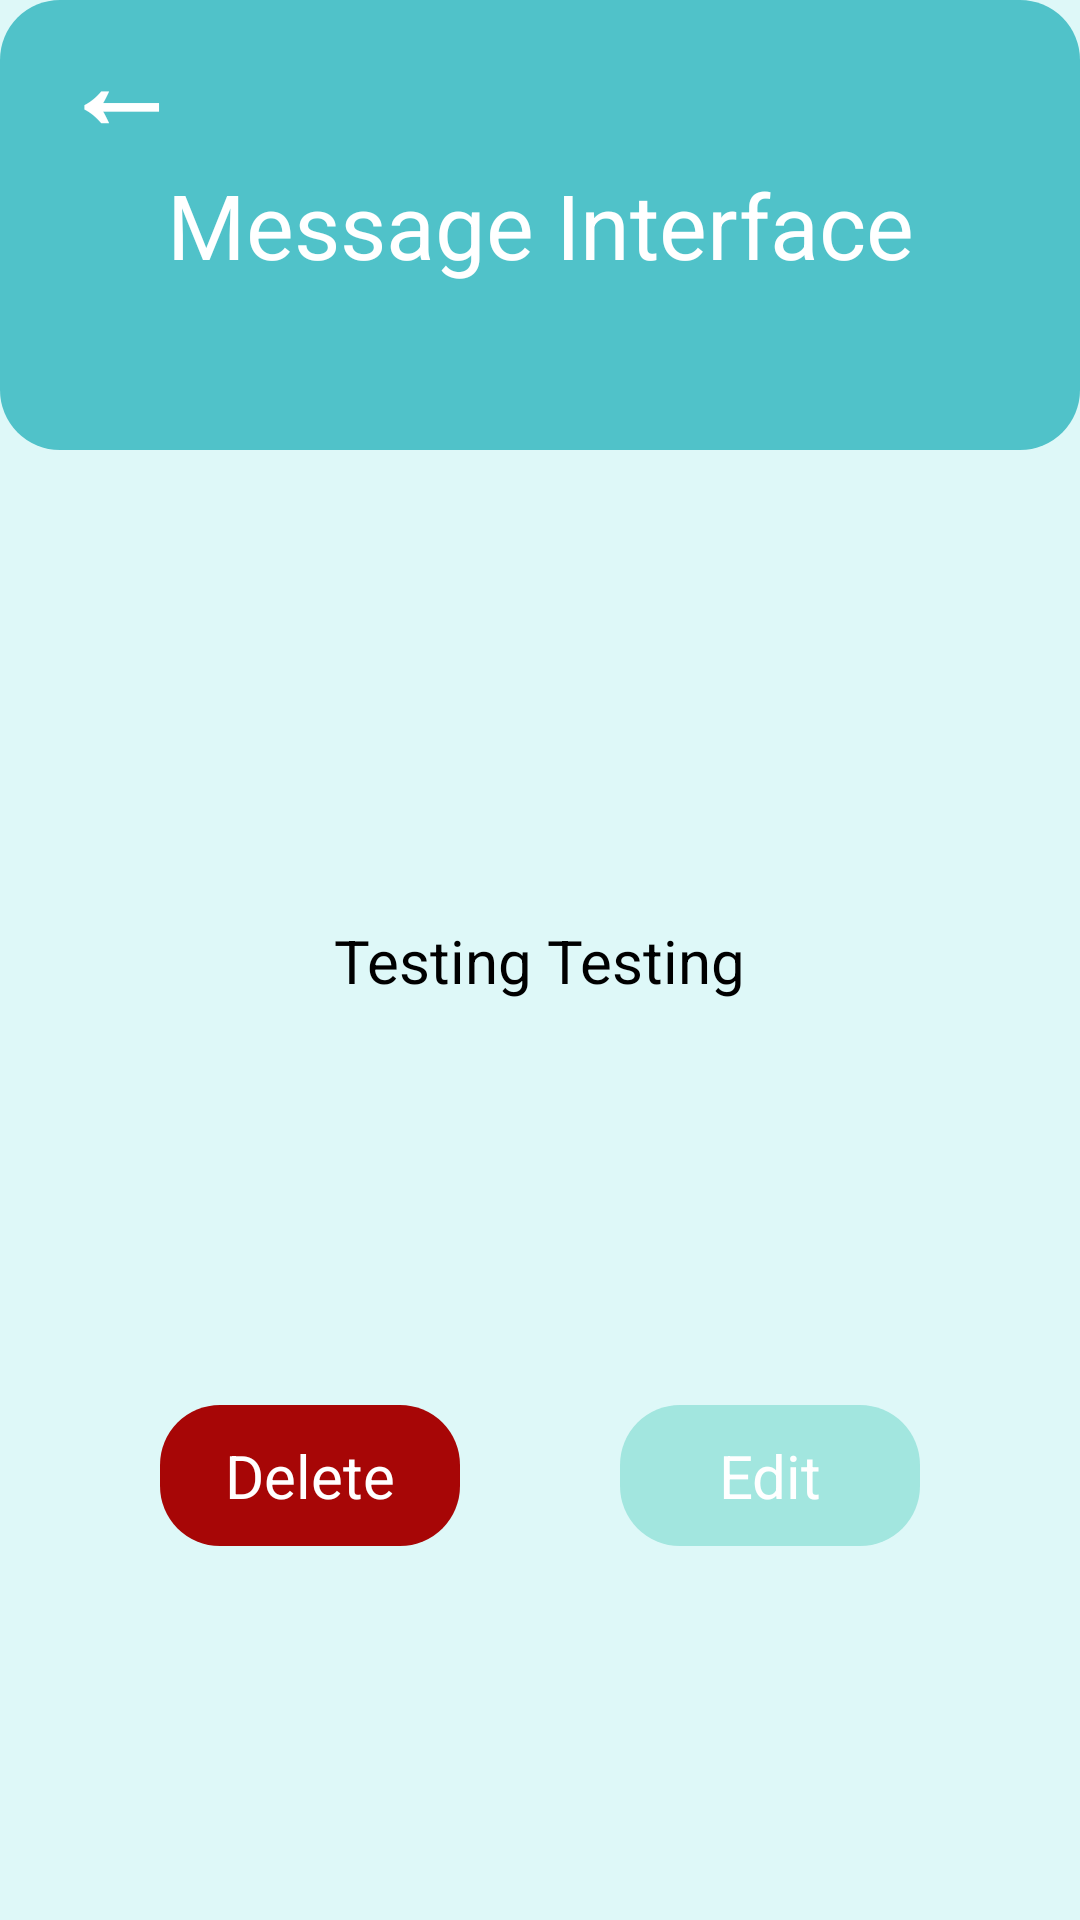

Layout XML and referenced resources for this Android screen:
<!-- AndroidManifest.xml: application theme Theme.A1 -->
<!-- res/layout/activity_messages_menu.xml -->
<?xml version="1.0" encoding="utf-8"?>
<androidx.constraintlayout.widget.ConstraintLayout xmlns:android="http://schemas.android.com/apk/res/android"
    xmlns:app="http://schemas.android.com/apk/res-auto"
    xmlns:tools="http://schemas.android.com/tools"
    android:layout_width="match_parent"
    android:layout_height="match_parent"
    android:background="#def8f8"

    tools:context=".messagesMenu">



        <TextView
            android:layout_width="match_parent"
            android:layout_height="150dp"
            android:background="@drawable/rounded_corner"
            android:gravity="center"
            android:text="Message Interface"
            android:textColor="@color/white"
            android:textSize="30dp"
            app:layout_constraintTop_toTopOf="parent" />

        <TextView
            android:id="@+id/BackArrow"
            android:layout_width="wrap_content"
            android:layout_height="wrap_content"
            android:layout_marginStart="20dp"
            android:clickable="true"
            android:focusable="true"
            android:text="←"
            android:textColor="@color/white"
            app:layout_constraintStart_toStartOf="parent"
            app:layout_constraintTop_toTopOf="parent"
            android:textSize="40sp"
            android:textStyle="bold"
            tools:ignore="MissingConstraints" />

        <EditText
            android:id="@+id/messagetext"
            android:layout_width="wrap_content"
            android:textSize="20dp"
            android:layout_height="wrap_content"
            android:layout_margin="50dp"
            android:background="@drawable/whiteround"
            android:padding="10dp"
            android:text="Testing Testing"
            app:layout_constraintBottom_toBottomOf="parent"
            app:layout_constraintEnd_toEndOf="parent"
            app:layout_constraintStart_toStartOf="parent"
            app:layout_constraintTop_toTopOf="parent" />

        <TextView
            android:id="@+id/deletemessage"
            android:layout_width="100dp"
            android:layout_height="wrap_content"
            android:text="Delete"
            android:gravity="center"
            app:layout_constraintBottom_toBottomOf="parent"
            app:layout_constraintStart_toStartOf="parent"
            app:layout_constraintEnd_toStartOf="@id/editmessage"
            android:background="@drawable/redround"
            android:textColor="@color/white"
            android:textSize="20dp"
            android:padding="10dp"


            app:layout_constraintTop_toBottomOf="@id/messagetext" />

        <TextView
            android:padding="10dp"
            android:id="@+id/editmessage"
            android:layout_width="100dp"
            android:layout_height="wrap_content"
            android:text="Edit"
            android:gravity="center"

            app:layout_constraintEnd_toEndOf="parent"
            app:layout_constraintBottom_toBottomOf="parent"
            app:layout_constraintStart_toEndOf="@id/deletemessage"
            android:background="@drawable/messageboxgreen"
            android:textColor="@color/white"
            android:textSize="20dp"
            app:layout_constraintTop_toBottomOf="@id/messagetext" />



</androidx.constraintlayout.widget.ConstraintLayout>
<!-- resources referenced by this layout -->
<resources>
  <!-- drawable messageboxgreen (drawable) -->
  <?xml version="1.0" encoding="utf-8"?>
  <shape xmlns:android="http://schemas.android.com/apk/res/android">
      <corners  android:radius="20dp"/>
      <solid android:color="#a2e6df" />
  </shape>
  <!-- drawable redround (drawable) -->
  <?xml version="1.0" encoding="utf-8"?>
  <shape xmlns:android="http://schemas.android.com/apk/res/android">
      <corners  android:radius="20dp"/>
      <solid android:color="#a70606" />
  
  </shape>
  <!-- drawable rounded_corner (drawable) -->
  <?xml version="1.0" encoding="utf-8"?>
  <shape xmlns:android="http://schemas.android.com/apk/res/android">
      <corners  android:radius="20dp"/>
      <solid android:color="#50c2c9" />
  
  </shape>
  <style name="Theme.A1" parent="Base.Theme.A1">
      
      <item name="android:navigationBarColor">@android:color/transparent</item>
      <item name="android:statusBarColor">@android:color/transparent</item>
      <item name="android:windowLightStatusBar">?attr/isLightTheme</item>
    </style>
  <!-- not gathered from this repository: default colours our renderer supplied (Android Studio template values) -->
  <color name="white">#FFFFFFFF</color>
</resources>
